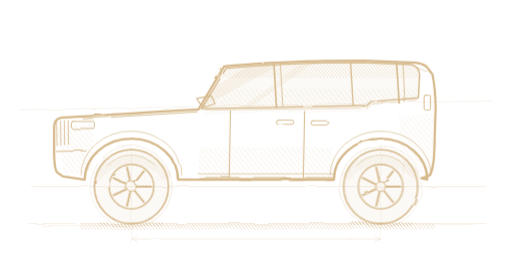
t = 0.00 s
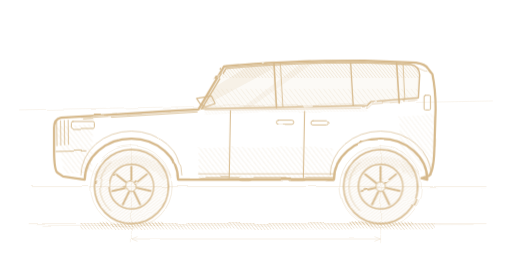
t = 0.26 s
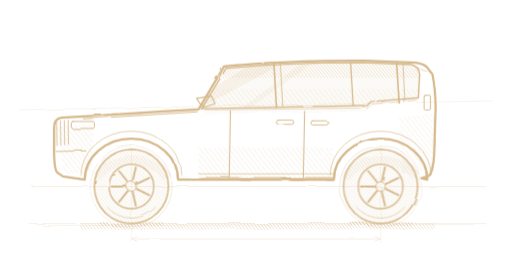
t = 0.53 s
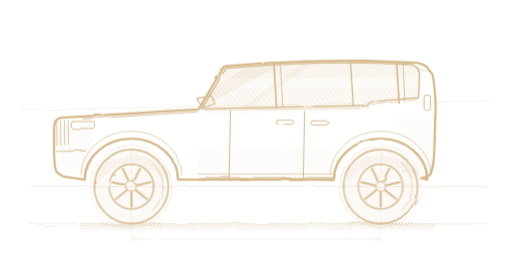
t = 0.79 s

The animated SVG that drew these frames (rendered in a browser with its animation timeline set to each time). Animation: 1 CSS @keyframes rule; one cycle of 1.05 s, repeats indefinitely.

<svg color="#D6B98C" xmlns="http://www.w3.org/2000/svg" width="1600" height="820" viewBox="0 0 1600 820">
<style>
  @keyframes h06spin { to { transform: rotate(-360deg); } }
  .h06w { transform-box: view-box; animation: h06spin 1.05s linear infinite; }
  @media (prefers-reduced-motion: reduce) { .h06w { animation: none; } }
</style>

<defs>
  <filter id="rgh" x="-5%" y="-5%" width="110%" height="110%"><feTurbulence type="fractalNoise" baseFrequency="0.011 0.017" numOctaves="2" seed="151" result="n"></feTurbulence><feDisplacementMap in="SourceGraphic" in2="n" scale="7"></feDisplacementMap></filter>
  <filter id="rgh2" x="-5%" y="-5%" width="110%" height="110%"><feTurbulence type="fractalNoise" baseFrequency="0.013 0.019" numOctaves="2" seed="155" result="n"></feTurbulence><feDisplacementMap in="SourceGraphic" in2="n" scale="10"></feDisplacementMap></filter>
  <filter id="rgh3" x="-5%" y="-5%" width="110%" height="110%"><feTurbulence type="fractalNoise" baseFrequency="0.009 0.014" numOctaves="2" seed="160" result="n"></feTurbulence><feDisplacementMap in="SourceGraphic" in2="n" scale="5"></feDisplacementMap></filter>
  <pattern id="hL" width="12" height="12" patternUnits="userSpaceOnUse" patternTransform="rotate(-38)"><line x1="0" y1="0" x2="0" y2="12" stroke="currentColor" stroke-width="2"></line></pattern>
  <pattern id="hD" width="8" height="8" patternUnits="userSpaceOnUse" patternTransform="rotate(-38)"><line x1="0" y1="0" x2="0" y2="8" stroke="currentColor" stroke-width="2.6"></line></pattern>
  <clipPath id="glassClip"><path d="M 630 340 L 706 214 Q 880 196 1136 196 L 1284 202 Q 1310 206 1312 234 L 1308 306 L 1160 318 L 1148 330 L 630 340 Z"></path></clipPath>
  <g id="wheel">
    <circle r="116" fill="url(#hD)" fill-opacity="0.5"></circle>
    <circle r="116" fill="none" stroke="currentColor" stroke-width="5"></circle>
    <path d="M -76 -64 A 100 100 0 0 1 76 -64" fill="none" stroke="currentColor" stroke-width="3" opacity="0.6"></path>
    <circle r="70" fill="none" stroke="currentColor" stroke-width="4.5"></circle>
    <g stroke="currentColor" stroke-width="6" stroke-linecap="round">
      <g id="spk"><path d="M 18 0 L 62 0" fill="none"></path></g><use href="#spk" transform="rotate(51.4)"></use><use href="#spk" transform="rotate(102.9)"></use><use href="#spk" transform="rotate(154.3)"></use><use href="#spk" transform="rotate(205.7)"></use><use href="#spk" transform="rotate(257.1)"></use><use href="#spk" transform="rotate(308.6)"></use></g>
    <circle r="15" fill="none" stroke="currentColor" stroke-width="3"></circle>
  </g>
</defs>
<g stroke="currentColor" stroke-width="2" fill="none" opacity="0.34" filter="url(#rgh2)" stroke-linecap="round">
  <line x1="100" y1="584" x2="1520" y2="584"></line>
  <line x1="90" y1="700" x2="1520" y2="700"></line>
  <line x1="130" y1="706" x2="1480" y2="703" stroke-width="1.4"></line>
  <circle cx="410" cy="584" r="128" stroke-width="1.8"></circle><circle cx="416" cy="586" r="121" stroke-width="1.2"></circle>
  <circle cx="1190" cy="584" r="128" stroke-width="1.8"></circle><circle cx="1184" cy="582" r="121" stroke-width="1.2"></circle>
  <line x1="410" y1="454" x2="410" y2="732" stroke-width="1.4"></line>
  <line x1="1190" y1="454" x2="1190" y2="732" stroke-width="1.4"></line>
  <line x1="60" y1="344" x2="1540" y2="316" stroke-width="1.4"></line>
  
  <line x1="410" y1="748" x2="1190" y2="748"></line>
  <path d="M 428 741 L 410 748 L 428 755"></path><path d="M 1172 741 L 1190 748 L 1172 755"></path>
  <line x1="410" y1="736" x2="410" y2="760" stroke-width="1.4"></line><line x1="1190" y1="736" x2="1190" y2="760" stroke-width="1.4"></line>
</g>
<g filter="url(#rgh2)">
  <rect x="250" y="698" width="1110" height="20" fill="url(#hD)" opacity="0.7"></rect>
  <rect x="310" y="694" width="200" height="14" fill="url(#hD)" opacity="0.9"></rect>
  <rect x="1090" y="694" width="200" height="14" fill="url(#hD)" opacity="0.9"></rect>
</g>
<g filter="url(#rgh3)">
  <path d="M 630 340 L 706 214 Q 880 196 1136 196 L 1284 202 Q 1310 206 1312 234 L 1308 306 L 1160 318 L 1148 330 L 630 340 Z" fill="currentColor" opacity="0.08"></path>
  <g clip-path="url(#glassClip)"><rect x="480" y="192" width="940" height="52" fill="url(#hD)" opacity="0.5"></rect>
    <path d="M 800 192 L 896 192 L 630 336 L 568 336 Z" fill="currentColor" opacity="0.14"></path>
    <path d="M 950 192 L 986 192 L 784 336 L 758 336 Z" fill="currentColor" opacity="0.1"></path>
    <rect x="480" y="278" width="940" height="58" fill="url(#hL)" opacity="0.4"></rect></g>
</g>
<g filter="url(#rgh2)"><path d="M 620 562 L 620 464 Q 840 454 1040 460 L 1040 562 Z" fill="url(#hL)" opacity="0.5"></path>
  <path d="M 174 396 L 290 388 L 286 540 L 200 544 Z" fill="url(#hL)" opacity="0.55"></path>
  <path d="M 1248 366 L 1356 358 L 1352 538 L 1256 544 Z" fill="url(#hL)" opacity="0.45"></path>
  <path d="M 636 346 Q 850 334 1148 336 L 1148 350 Q 850 348 636 360 Z" fill="url(#hD)" opacity="0.32"></path>
  <path d="M 300 556 A 128 110 0 0 1 522 556" fill="none" stroke="url(#hD)" stroke-width="30" opacity="0.55"></path>
  <path d="M 1080 556 A 128 110 0 0 1 1302 556" fill="none" stroke="url(#hD)" stroke-width="30" opacity="0.55"></path>
  <line x1="624" y1="558" x2="1044" y2="558" stroke="currentColor" stroke-width="10" opacity="0.6"></line></g>
<g filter="url(#rgh)"><g class="h06w" style="transform-origin:410px 584px"><use href="#wheel" transform="translate(410,584)"></use></g><g class="h06w" style="transform-origin:1190px 584px"><use href="#wheel" transform="translate(1190,584)"></use></g></g>
<g stroke="currentColor" fill="none" stroke-linecap="round" stroke-linejoin="round" filter="url(#rgh)">
  <path d="M 196 552 L 178 540 Q 168 530 168 470 L 168 400 Q 168 372 190 368 L 300 362 Q 420 354 520 348 L 620 342 L 700 208 Q 880 190 1140 190 L 1300 196 Q 1330 200 1338 214 L 1352 232 Q 1362 280 1362 340 L 1358 470 Q 1356 534 1342 550 L 1318 558 L 1336 562 A 146 128 0 0 0 1044 562 L 556 562 A 146 128 0 0 0 264 562 Z" stroke-width="7"></path>
  <path d="M 630 340 L 706 214 Q 880 196 1136 196 L 1284 202 Q 1310 206 1312 234 L 1308 306 L 1160 318 L 1148 330 L 630 340 Z" stroke-width="4.5"></path>
  <path d="M 640 344 L 1150 338 L 1162 326 L 1304 312" stroke-width="2.4" opacity="0.7"></path>
  <line x1="856" y1="198" x2="864" y2="336" stroke-width="5"></line><line x1="876" y1="198" x2="884" y2="335" stroke-width="2.6"></line>
  <line x1="1096" y1="196" x2="1104" y2="330" stroke-width="4"></line>
  <line x1="1240" y1="198" x2="1248" y2="322" stroke-width="5"></line><line x1="1260" y1="200" x2="1266" y2="320" stroke-width="2.6"></line>
  <path d="M 260 372 L 616 350" stroke-width="3"></path>
  <path d="M 176 380 L 177 456 M 188 378 L 189 454 M 200 377 L 201 453 M 212 376 L 213 452" stroke-width="2.6"></path>
  <rect x="222" y="380" width="72" height="22" rx="5" stroke-width="3"></rect>
  <path d="M 174 474 L 268 472" stroke-width="3"></path>
  <path d="M 720 346 L 716 556" stroke-width="3.2"></path><path d="M 952 348 L 948 556" stroke-width="3.2"></path>
  <rect x="864" y="376" width="54" height="13" rx="6" stroke-width="3"></rect><rect x="972" y="378" width="54" height="13" rx="6" stroke-width="3"></rect>
  <path d="M 626 326 L 614 308 L 660 300 L 672 324 L 642 334 Z" stroke-width="3.5"></path><path d="M 638 334 L 628 342" stroke-width="3"></path>
  <path d="M 620 544 L 1046 544" stroke-width="2.6" opacity="0.8"></path>
  <rect x="1326" y="298" width="20" height="46" rx="4" stroke-width="3"></rect>
  <path d="M 1338 226 L 1300 210" stroke-width="2.4" opacity="0.7"></path>
  <path d="M 252 548 A 156 136 0 0 1 568 548" stroke-width="3" opacity="0.7"></path><path d="M 1032 548 A 156 136 0 0 1 1348 548" stroke-width="3" opacity="0.7"></path>
</g>
<g stroke="currentColor" fill="none" stroke-linecap="round" opacity="0.45" filter="url(#rgh2)">
  <path d="M 196 552 L 178 540 Q 168 530 168 470 L 168 400 Q 168 372 190 368 L 300 362 Q 420 354 520 348 L 620 342 L 700 208 Q 880 190 1140 190 L 1300 196 Q 1330 200 1338 214 L 1352 232 Q 1362 280 1362 340 L 1358 470 Q 1356 534 1342 550 L 1318 558 L 1336 562 A 146 128 0 0 0 1044 562 L 556 562 A 146 128 0 0 0 264 562 Z" stroke-width="2.2"></path>
</g>
</svg>
